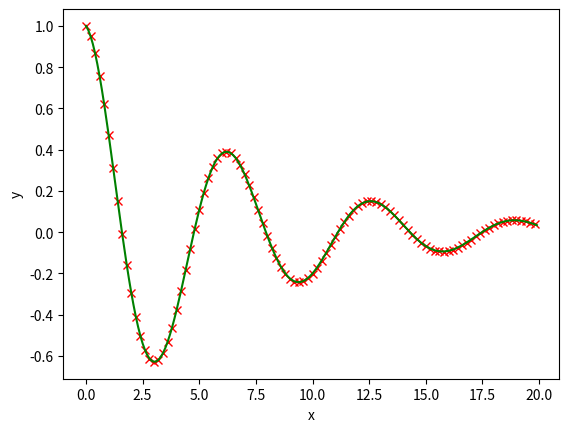

Python code for this plot:
# 4次ルンゲ・クッタ法
#   連立1階微分方程式
#
# [redacted]
#

import numpy as np
import math
import matplotlib.pyplot as plt

def grk(x, y):
    #計算する関数
    f = np.zeros(2)
    f[0] = y[1]
    f[1] = -0.3 * y[1] - y[0]
    return f

def rk4(x, y, n, h):
    #4次ルンゲクッタ法によって解を求める
    # x  --> 変数
    # y  --> 解
    # n  --> 方程式数（1階微分方程式:n=1,連立1階微分方程式:n=2)
    # h  --> xの増加ステップ
    
    c = (0, 0.5, 0.5, 1)    #4次
    k = np.zeros((n, 4))
    f = np.zeros(n)
    tmp = np.zeros(n)

    for j in range(4):
        for i in range(n):
            tmp[i] = y[i] + k[i][j] * c[j]
        tx = x + c[j] * h
        f = grk(tx, tmp)
        for i in range(n):
            k[i][j] = h * f[i]

    x += h
    for i in range(n):
        y[i] += (k[i][0] + k[i][3]) / 6 + (k[i][1] + k[i][2]) / 3

    return x, y


# MAIN ------------------------------------------------------------

h = 1.0e-3      #刻み
Nmax = 20000    #計算回数
step = 200      #表示間隔
n = 2
y = np.zeros(n)

#初期値
x = 0
y[0] = 1
y[1] = -0.15

gx = []
gy = []

for i in range(Nmax):
    x, y = rk4(x, y, n, h)
    if (i % step == 0):
        #表示
        print(x, y[0:n])
        gx.append(x)
        gy.append(y[0])

#グラフ表示
gx2 = []
gy2 = []
for i in range(0, 200):
    x = float(i / 10)
    y = math.exp(-0.15 * x) * math.cos(math.sqrt(1 - 0.15 ** 2) * x)
    gx2.append(x)
    gy2.append(y)

plt.plot(gx, gy, linestyle = 'None', marker = 'x', markeredgecolor = 'r')
plt.plot(gx2, gy2, color = 'g')
plt.xlabel('x')
plt.ylabel('y')
plt.show()


#  stop
#end program main

